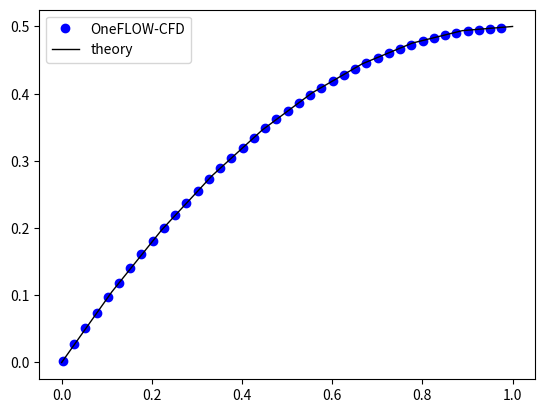

Generate this figure with matplotlib:
import numpy as np
import matplotlib.pyplot as plt

def steepest_descent(A, b):
    n = len(b)
    print("len(b)=",n)
    print("b=\n",b)
    
    x = np.zeros( n )
    
    i = 0
    imax = 1000
    eps = 0.01
    #print("A * x=\n",A * x)
    #print("A @ x=\n",A @ x)
    #r = b - A * x
    r = b - A @ x
    #print("r=\n",r)
    #print("x=\n",x)
    delta = r.T @ r
    delta0 = delta
    #print("delta0=\n",delta0)
    #print("delta=\n",delta)
        
    while i < imax and delta > eps**2 * delta0:
        term2 = r.T @ (A @ r)
        alpha = delta / term2
        #print("delta=\n",delta)
        #print("term2=\n",term2)
        #print("alpha=\n",alpha)
        x = x + alpha * r
        #print("x=\n",x)
        r = b - A @ x
        delta = r.T @ r
        print("i=",i,"delta=",delta)
        i += 1    
    print("niter=",i)
    return n

n = 400
A = np.zeros( ( n, n ) )

for j in range(0, n):
    for i in range(0, n):
      if ( i== j ):
          if ( i!= (n-1) ):
              A[i,j] = 2
              A[i,j+1] = -1
              A[i+1,j] = -1
          else:
              A[i,j] = 1
              
#print("A=\n",A)

L=1.0
nPoints = n+2
dx = L/(nPoints-1)
dx2= dx*dx
b = np.zeros( n )

for i in range(0, n-1):
    b[i] = dx2

b[n-1]=0.5*dx2

x = np.zeros( n )

for i in range(0, n):
    x[i] = (i+1)*dx

m = 10
f = np.zeros( m )
xx = np.linspace(0,1,m)

for i in range(0, m):
    f[i] = xx[i] - 0.5*xx[i]*xx[i]
    
u = np.linalg.solve(A, b)

#u  = steepest_descent(A, b)
steepest_descent(A, b)

plt.plot(x,u,'bo', markersize=6,markevery=10,label="OneFLOW-CFD" )
plt.plot(xx,f,'k',linewidth=1,label="theory")
plt.legend()
plt.show()
